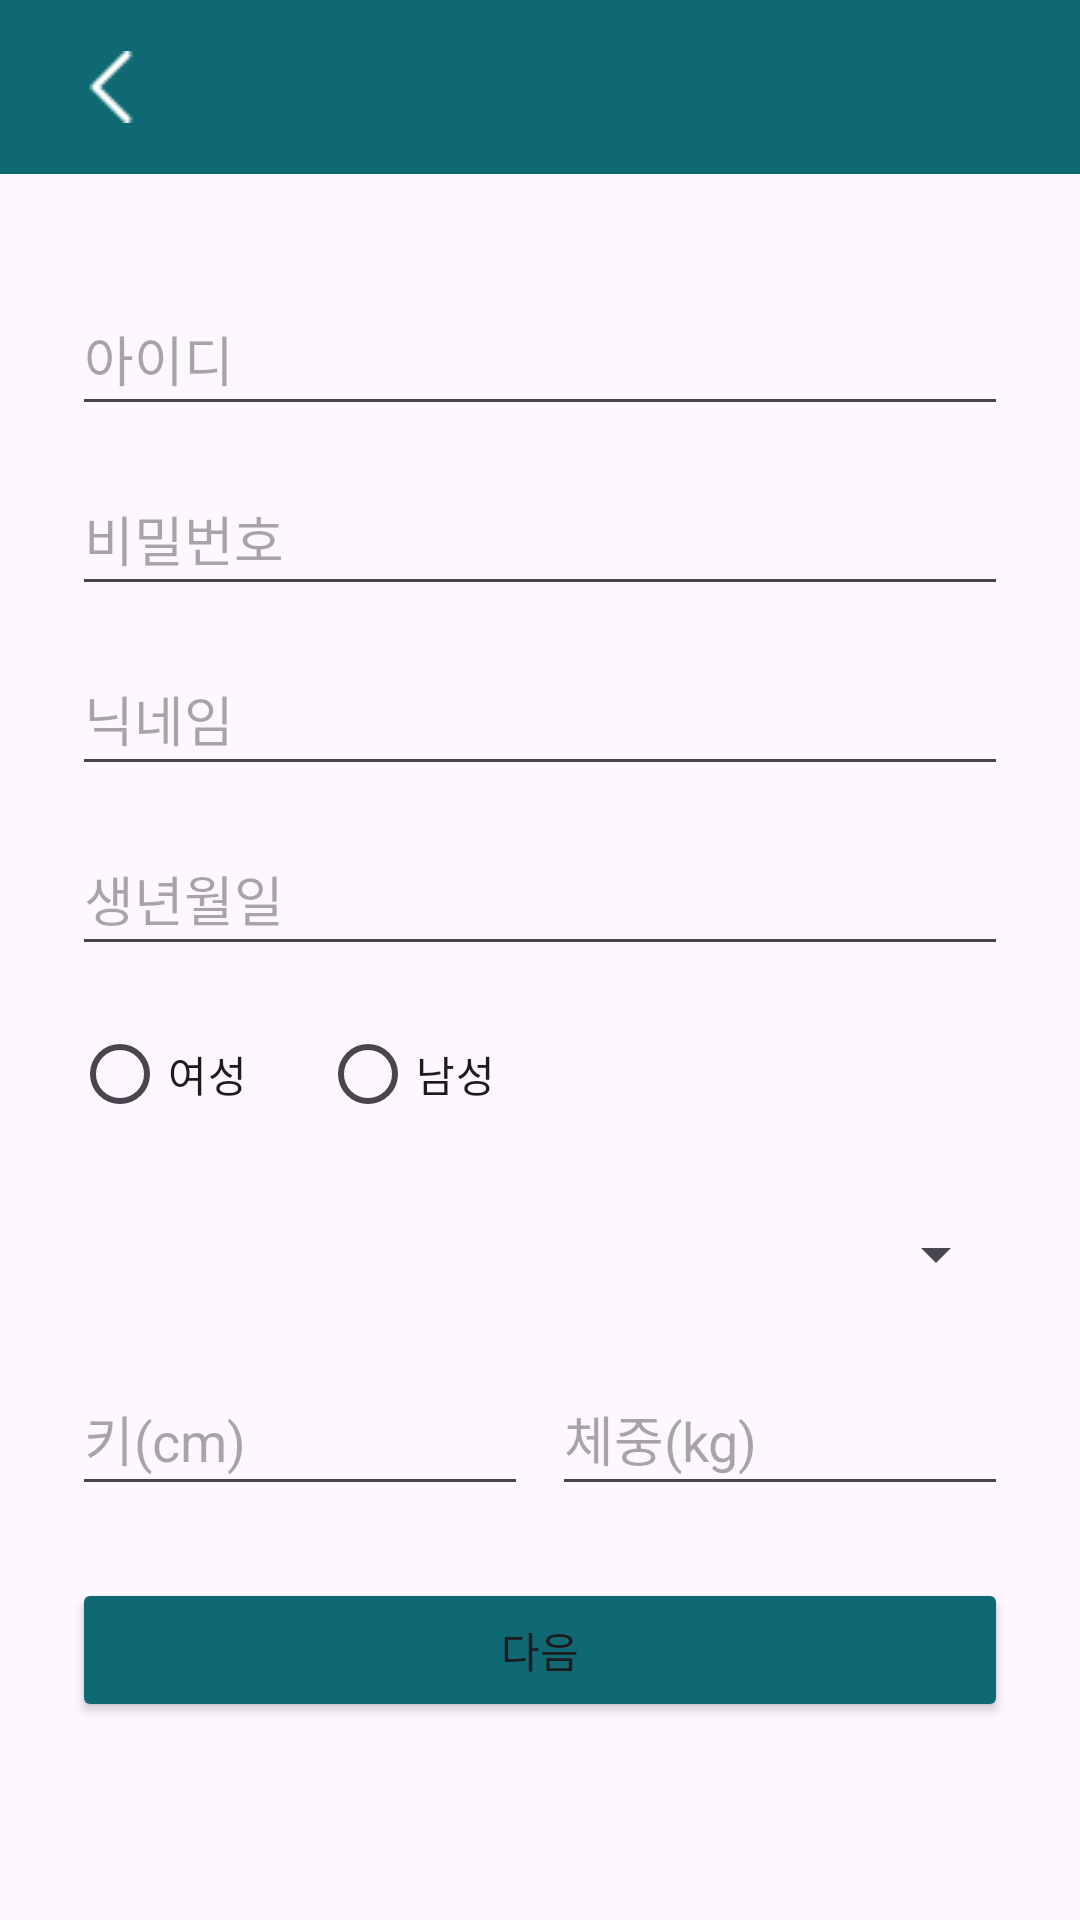

Produce the Android XML layout that renders to this screen, including the resource entries it uses.
<!-- AndroidManifest.xml: application theme Theme.Walking_hadang -->
<!-- res/layout/fragment_sign_up_form.xml -->
<?xml version="1.0" encoding="utf-8"?>
<LinearLayout xmlns:android="http://schemas.android.com/apk/res/android"
    xmlns:app="http://schemas.android.com/apk/res-auto"
    xmlns:tools="http://schemas.android.com/tools"
    android:layout_width="match_parent"
    android:layout_height="match_parent"
    android:orientation="vertical"
    tools:context=".ui.account.SignUpFormFragment">


    <LinearLayout
        android:layout_width="match_parent"
        android:layout_height="wrap_content"
        android:background="@color/main_color"
        android:padding="5dp"
        android:orientation="horizontal">

        <ImageButton
            android:id="@+id/btnBack"
            android:layout_width="wrap_content"
            android:layout_height="wrap_content"
            android:minHeight="48dp"
            android:backgroundTint="@color/main_color"
            android:paddingLeft="20dp"
            android:src="@drawable/ic_back"
            android:contentDescription="뒤로가기"
            app:tint="@color/white" />

    </LinearLayout>

    <LinearLayout
        android:padding="24dp"
        android:orientation="vertical"
        android:layout_width="match_parent"
        android:layout_height="wrap_content">


        <EditText
            android:id="@+id/edit_text_id"
            android:hint="아이디"
            android:layout_marginTop="12dp"
            android:layout_width="match_parent"
            android:layout_height="wrap_content"
            android:minHeight="48dp"/>
        <EditText
            android:id="@+id/edit_text_pass"
            android:hint="비밀번호"
            android:layout_marginTop="12dp"
            android:layout_width="match_parent"
            android:layout_height="wrap_content"
            android:inputType="textPassword"
            android:minHeight="48dp"/>
        <EditText
            android:id="@+id/edit_text_nick"
            android:hint="닉네임"
            android:layout_marginTop="12dp"
            android:layout_width="match_parent"
            android:layout_height="wrap_content"
            android:minHeight="48dp"/>

        <EditText
            android:id="@+id/edit_text_birth"
            android:hint="생년월일"
            android:layout_marginTop="12dp"
            android:inputType="date"
            android:layout_width="match_parent"
            android:layout_height="wrap_content"
            android:minHeight="48dp"/>

        <RadioGroup
            android:id="@+id/btnGender"
            android:orientation="horizontal"
            android:layout_marginTop="12dp"
            android:layout_width="wrap_content"
            android:layout_height="wrap_content">
            <RadioButton
                android:id="@+id/radioFemale"
                android:layout_width="wrap_content"
                android:layout_height="wrap_content"
                android:text="여성" />
            <RadioButton
                android:id="@+id/radioMale"
                android:layout_width="wrap_content"
                android:layout_height="wrap_content"
                android:text="남성"
                android:layout_marginStart="24dp" />
        </RadioGroup>

        <Spinner
            android:layout_marginTop="12dp"
            android:layout_width="match_parent"
            android:layout_height="wrap_content"
            android:minHeight="48dp"/>

        <LinearLayout
            android:orientation="horizontal"
            android:layout_marginTop="12dp"
            android:layout_width="match_parent"
            android:layout_height="wrap_content">

            <EditText
                android:id="@+id/userHeight"
                android:hint="키(cm)"
                android:layout_weight="1"
                android:inputType="number"
                android:layout_width="0dp"
                android:layout_height="wrap_content"
                android:minHeight="48dp"/>

            <EditText
                android:id="@+id/userWeight"
                android:hint="체중(kg)"
                android:layout_weight="1"
                android:layout_marginStart="8dp"
                android:inputType="number"
                android:layout_width="0dp"
                android:layout_height="wrap_content"
                android:minHeight="48dp"/>
        </LinearLayout>
        <Button
            android:id="@+id/btnNext"
            android:text="다음"
            android:layout_marginTop="24dp"
            android:layout_width="match_parent"
            android:layout_height="wrap_content"
            android:backgroundTint="@color/main_color"
            android:layout_gravity="bottom"
            />
    </LinearLayout>
</LinearLayout>
<!-- resources referenced by this layout -->
<resources>
  <color name="main_color">#0f6972</color>
  <color name="white">#FFFFFFFF</color>
  <!-- drawable ic_back: png bitmap (drawable, 445 bytes) -->
  <style name="Theme.Walking_hadang" parent="Base.Theme.Walking_hadang">
          
          <item name="android:windowIsTranslucent">true</item>
          
          <item name="android:windowFullscreen">false</item>
          
          <item name="android:statusBarColor">@color/main_color</item>
          
          <item name="android:windowLightStatusBar">true</item> 
      </style>
  <style name="Base.Theme.Walking_hadang" parent="Theme.Material3.DayNight.NoActionBar">
          
          
      </style>
</resources>
